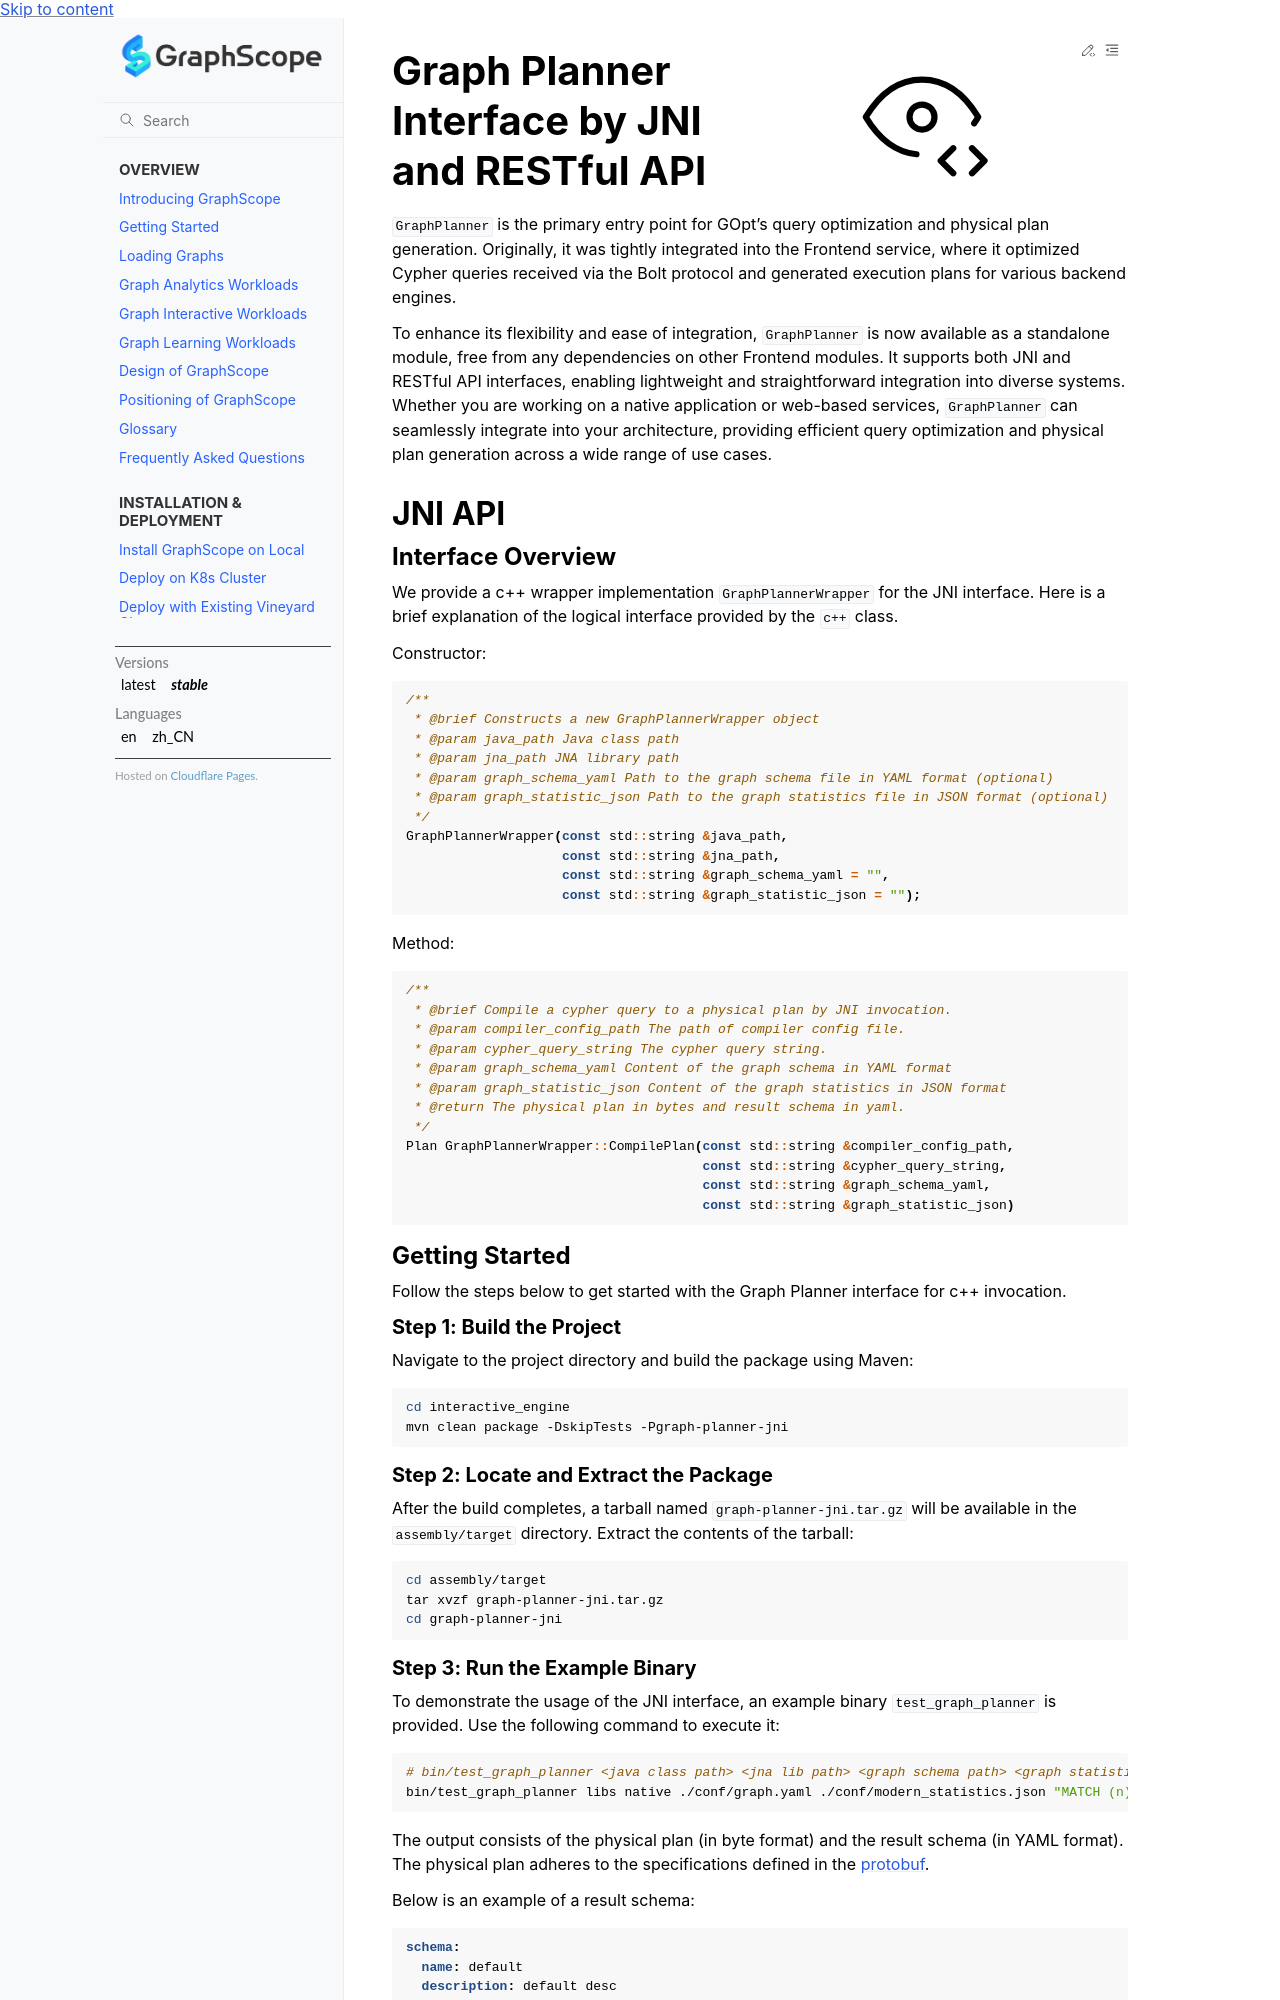

repository: alibaba/GraphScope · page: docs/interactive_engine/graph_planner.html · generator: sphinx

# Graph Planner Interface by JNI and RESTful API

`GraphPlanner` is the primary entry point for GOpt’s query optimization and physical plan generation. Originally, it was tightly integrated into the Frontend service, where it optimized Cypher queries received via the Bolt protocol and generated execution plans for various backend engines.

To enhance its flexibility and ease of integration, `GraphPlanner` is now available as a standalone module, free from any dependencies on other Frontend modules. It supports both JNI and RESTful API interfaces, enabling lightweight and straightforward integration into diverse systems. Whether you are working on a native application or web-based services, `GraphPlanner` can seamlessly integrate into your architecture, providing efficient query optimization and physical plan generation across a wide range of use cases.


## JNI API

### Interface Overview

We provide a c++ wrapper implementation `GraphPlannerWrapper` for the JNI interface. Here is a brief explanation of the logical interface provided by the `c++` class.

Constructor:

```cpp
/**
 * @brief Constructs a new GraphPlannerWrapper object
 * @param java_path Java class path
 * @param jna_path JNA library path
 * @param graph_schema_yaml Path to the graph schema file in YAML format (optional)
 * @param graph_statistic_json Path to the graph statistics file in JSON format (optional)
 */
GraphPlannerWrapper(const std::string &java_path,
                    const std::string &jna_path,
                    const std::string &graph_schema_yaml = "",
                    const std::string &graph_statistic_json = "");
```

Method:

```cpp
/**
 * @brief Compile a cypher query to a physical plan by JNI invocation.
 * @param compiler_config_path The path of compiler config file.
 * @param cypher_query_string The cypher query string.
 * @param graph_schema_yaml Content of the graph schema in YAML format
 * @param graph_statistic_json Content of the graph statistics in JSON format
 * @return The physical plan in bytes and result schema in yaml.
 */
Plan GraphPlannerWrapper::CompilePlan(const std::string &compiler_config_path,
                                      const std::string &cypher_query_string,
                                      const std::string &graph_schema_yaml,
                                      const std::string &graph_statistic_json)

```

### Getting Started
Follow the steps below to get started with the Graph Planner interface for c++ invocation.

#### Step 1: Build the Project

Navigate to the project directory and build the package using Maven:
```bash
cd interactive_engine
mvn clean package -DskipTests -Pgraph-planner-jni
```

#### Step 2: Locate and Extract the Package

After the build completes, a tarball named `graph-planner-jni.tar.gz` will be available in the `assembly/target` directory. Extract the contents of the tarball:

```bash
cd assembly/target
tar xvzf graph-planner-jni.tar.gz
cd graph-planner-jni
```
